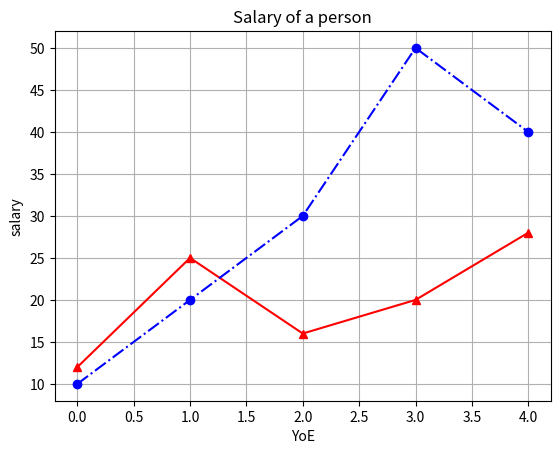

Write the Python code that produced this figure.
import pandas as p
from matplotlib import pyplot as m
d={
"First_name":["Aryan","Rohan","Riya","Yash","Siddhant"],
"Last_name":["Singh","Agarwal","Shah","Bhatia","Khanna"],
"Type":["Full-Time","Itern","Full-Time","Part-Time","Full-Time"],
"Dept":["Administration","Technical","Administration","Technical","Management"],
'YoE':[12,25,16,20,28],"Salary":[10,20,30,50,40]
}
df=p.DataFrame(d)
print(df)
av=df.pivot_table(index=['Dept', 'Type'], values='Salary',aggfunc='mean') 
print("Average Salary from ecah dept:\n",av)
sm=df.pivot_table(index=['Type'], values='Salary', aggfunc=['sum', 'mean','count'])
sm.columns=['Total Salary', 'Mean Salary', 'Number of Employees']
print("\nSum and Mean of:\n",sm)
st=df.pivot_table(values='Salary', index='Type',aggfunc='std')
print("\nStandard Deviation:\n",st)
m.plot(df["YoE"],'^-',color='red')
m.plot(df["Salary"],'o-.b')
m.xlabel("YoE"),m.ylabel("salary")
m.title("Salary of a person")
m.grid(True)
m.show()